The GitHub repository UtrechtUniversity/insects contains a labelled image folder "dataset" with 26 categories: ant, bee, bee apis, bee bombus, beetle, beetle coccinellidae, beetle oedemeridae, bug, bug graphosoma, fly, fly empididae, fly sarcophagidae, fly small, hfly episyr, hfly eristal, hfly eupeo, hfly myathr, hfly sphaero, hoverfly syrphus, lepi, background non-insect, bird non-insect, dirt non-insect, shadow non-insect, scorpionfly, wasp. Examples follow, each with its label.

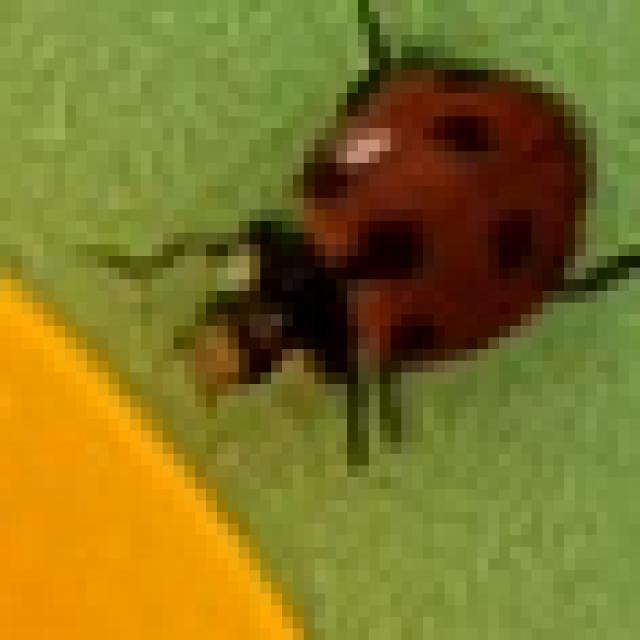
Label: beetle coccinellidae

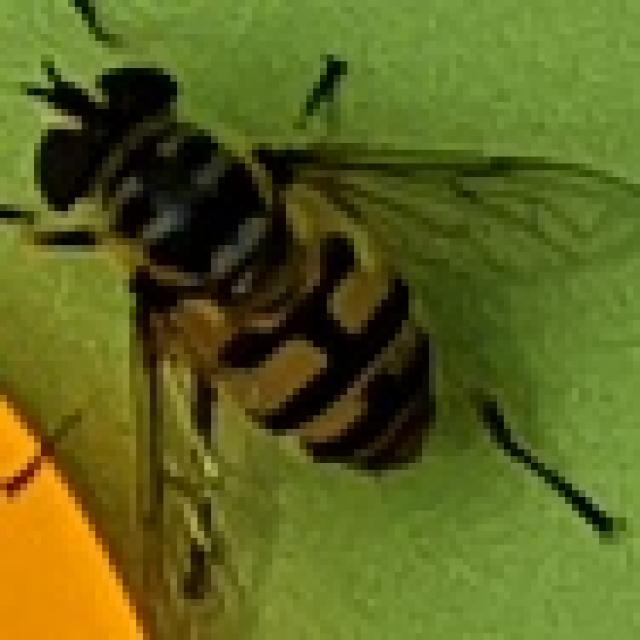
Label: hfly myathr

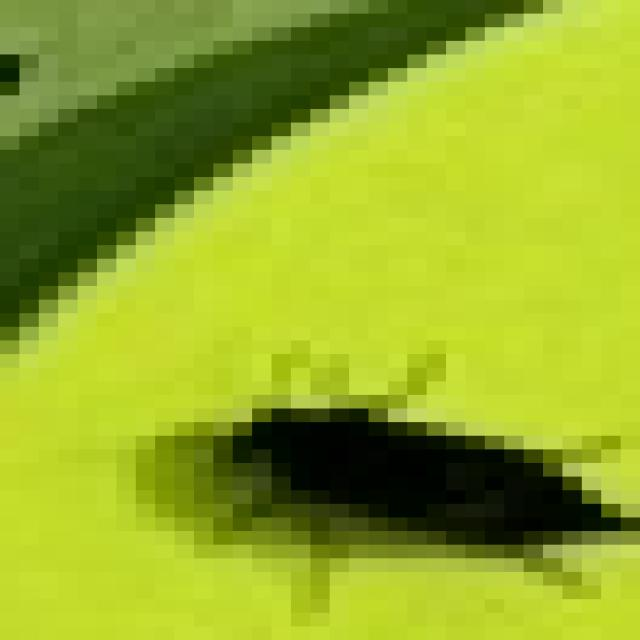
Label: beetle

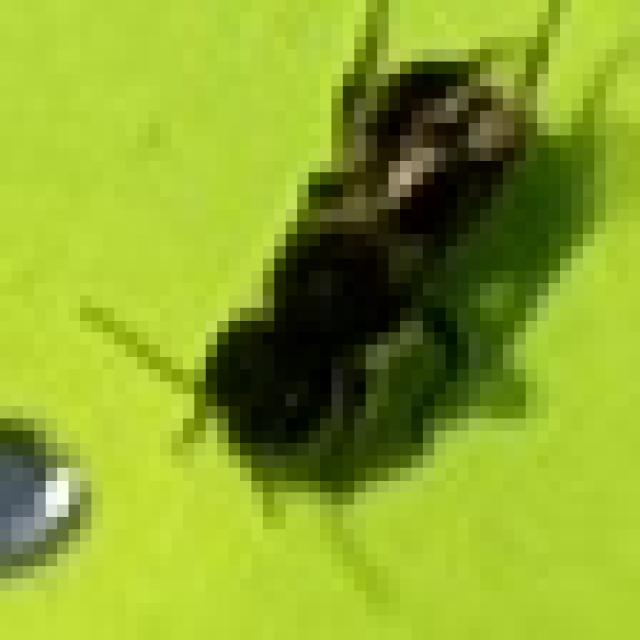
Label: bee

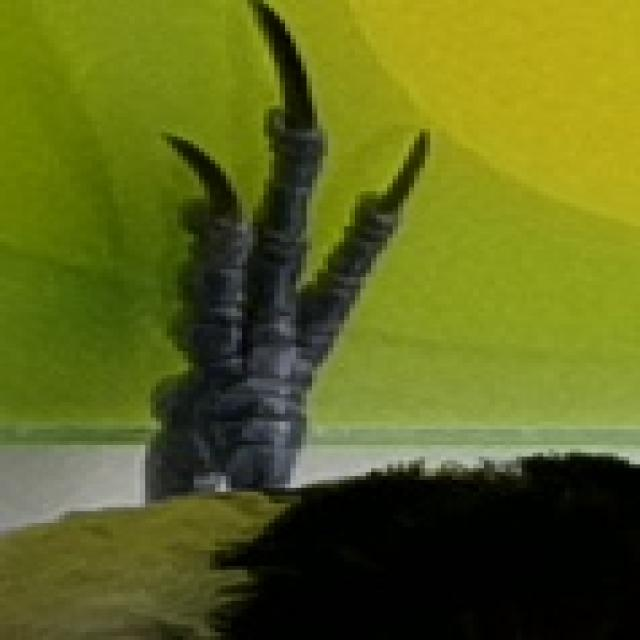
Label: bird non-insect

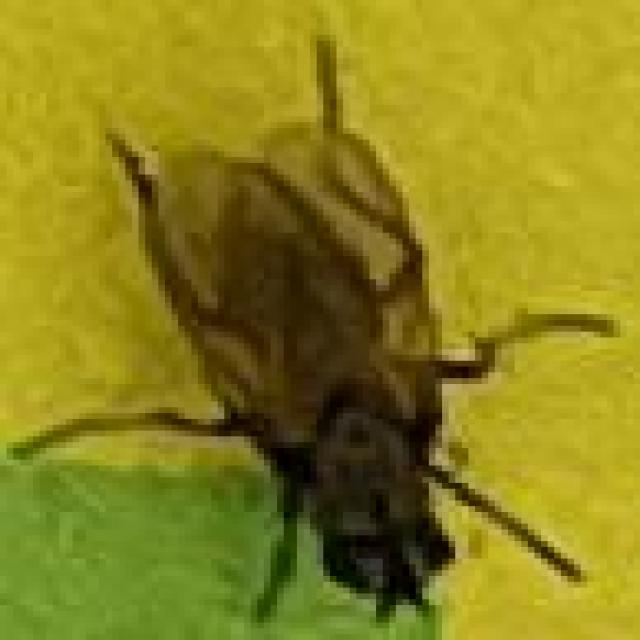
Label: fly
